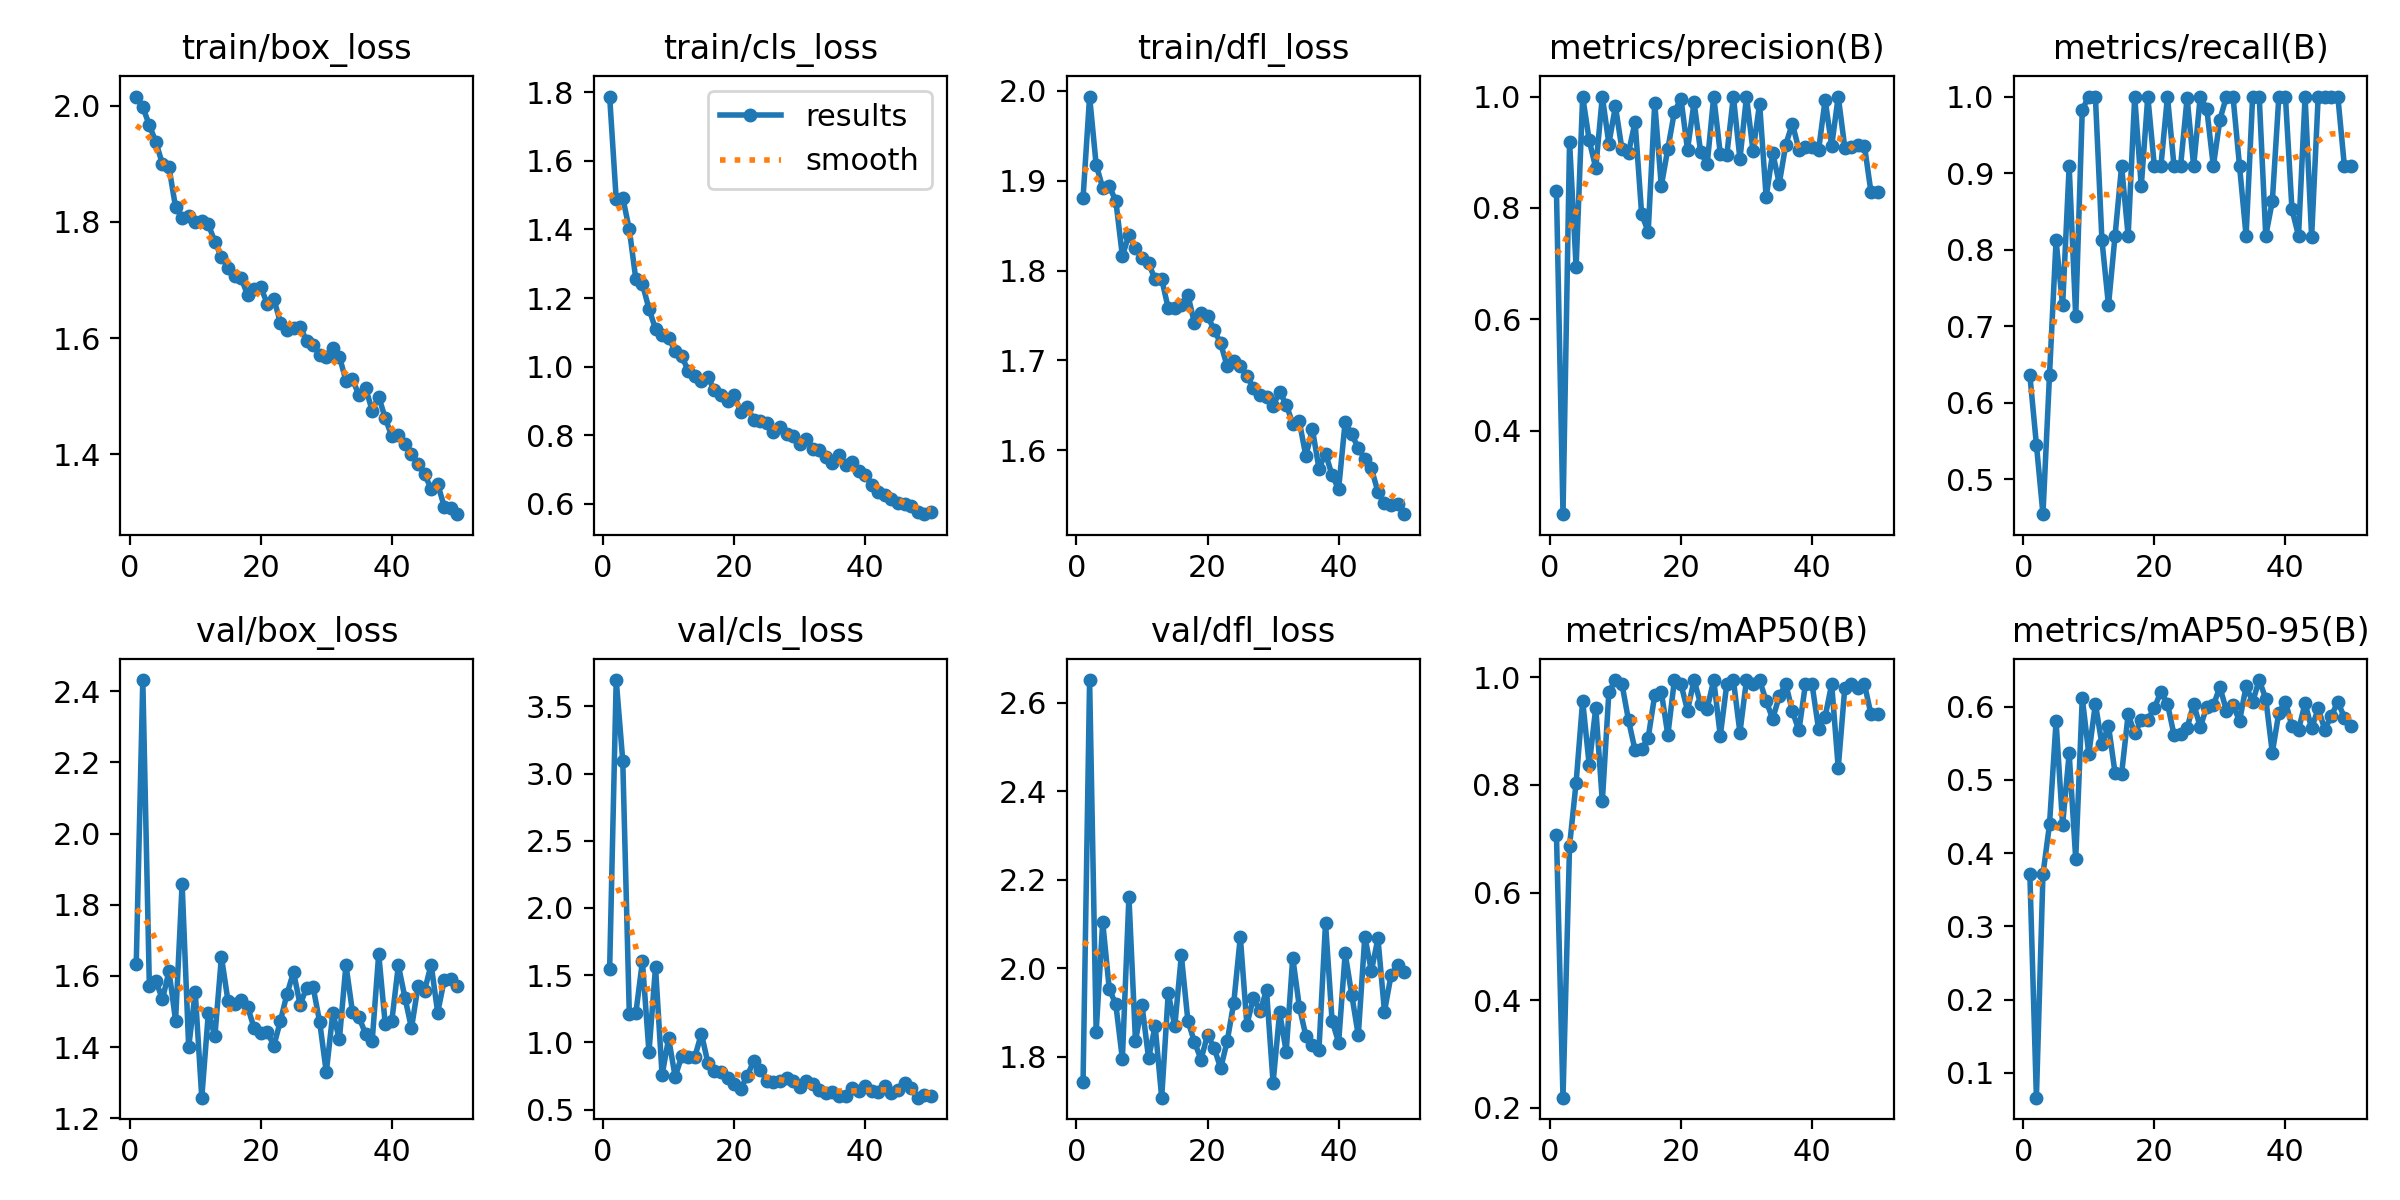

The file beside this chart, header and first rows:
epoch, time, train/box_loss, train/cls_loss, train/dfl_loss, metrics/precision(B), metrics/recall(B), metrics/mAP50(B), metrics/mAP50-95(B), val/box_loss, val/cls_loss, val/dfl_loss, lr/pg0, lr/pg1, lr/pg2
1, 116.6, 2.015, 1.787, 1.881, 0.8299, 0.6364, 0.7077, 0.3718, 1.634, 1.547, 1.742, 0.0006644, 0.0006644, 0.0006644
2, 224.6, 1.997, 1.488, 1.994, 0.2503, 0.5454, 0.2186, 0.06601, 2.431, 3.695, 2.652, 0.001305, 0.001305, 0.001305
3, 619.9, 1.966, 1.492, 1.918, 0.9192, 0.4546, 0.6866, 0.371, 1.571, 3.095, 1.857, 0.001919, 0.001919, 0.001919
4, 759.1, 1.937, 1.4, 1.892, 0.6938, 0.6364, 0.8045, 0.4391, 1.586, 1.213, 2.104, 0.001881, 0.001881, 0.001881
5, 860.3, 1.899, 1.254, 1.894, 1, 0.812, 0.9564, 0.5799, 1.534, 1.219, 1.954, 0.001842, 0.001842, 0.001842
6, 962.2, 1.893, 1.241, 1.878, 0.9214, 0.7273, 0.8368, 0.4389, 1.614, 1.602, 1.919, 0.001802, 0.001802, 0.001802
7, 1064, 1.825, 1.169, 1.816, 0.8718, 0.9091, 0.9436, 0.536, 1.475, 0.9281, 1.795, 0.001762, 0.001762, 0.001762
8, 1166, 1.807, 1.11, 1.84, 1, 0.7129, 0.7693, 0.3919, 1.859, 1.56, 2.162, 0.001723, 0.001723, 0.001723
9, 1267, 1.809, 1.093, 1.825, 0.9153, 0.983, 0.9725, 0.6117, 1.4, 0.7581, 1.836, 0.001683, 0.001683, 0.001683
10, 1369, 1.8, 1.083, 1.814, 0.9824, 1, 0.995, 0.5352, 1.555, 1.03, 1.916, 0.001644, 0.001644, 0.001644
11, 1470, 1.801, 1.046, 1.808, 0.9051, 1, 0.9875, 0.6039, 1.258, 0.7441, 1.797, 0.001604, 0.001604, 0.001604
12, 1572, 1.796, 1.03, 1.79, 0.8993, 0.8124, 0.92, 0.5485, 1.495, 0.8991, 1.87, 0.001564, 0.001564, 0.001564
13, 1674, 1.766, 0.9876, 1.791, 0.9546, 0.7273, 0.8644, 0.5738, 1.431, 0.8936, 1.708, 0.001525, 0.001525, 0.001525
14, 1776, 1.739, 0.9714, 1.758, 0.7892, 0.8182, 0.8662, 0.5094, 1.653, 0.8929, 1.944, 0.001485, 0.001485, 0.001485
15, 1876, 1.721, 0.9589, 1.759, 0.7573, 0.9091, 0.8879, 0.5081, 1.53, 1.065, 1.869, 0.001446, 0.001446, 0.001446
16, 1977, 1.706, 0.969, 1.761, 0.9883, 0.8182, 0.9673, 0.5893, 1.521, 0.847, 2.029, 0.001406, 0.001406, 0.001406
17, 2078, 1.704, 0.9312, 1.773, 0.8394, 1, 0.973, 0.5638, 1.533, 0.789, 1.881, 0.001366, 0.001366, 0.001366
18, 2180, 1.674, 0.9162, 1.741, 0.9064, 0.8827, 0.8929, 0.5812, 1.513, 0.7795, 1.834, 0.001327, 0.001327, 0.001327
19, 2282, 1.684, 0.8993, 1.753, 0.9725, 1, 0.995, 0.5824, 1.453, 0.7388, 1.794, 0.001287, 0.001287, 0.001287
20, 2384, 1.687, 0.9169, 1.749, 0.9963, 0.9091, 0.9875, 0.5981, 1.44, 0.691, 1.85, 0.001248, 0.001248, 0.001248
21, 2486, 1.659, 0.8685, 1.734, 0.9047, 0.9091, 0.9381, 0.6203, 1.442, 0.6572, 1.82, 0.001208, 0.001208, 0.001208
22, 2588, 1.667, 0.8831, 1.719, 0.9898, 1, 0.995, 0.604, 1.404, 0.7511, 1.774, 0.001168, 0.001168, 0.001168
23, 2690, 1.627, 0.8433, 1.693, 0.9006, 0.9091, 0.9505, 0.5615, 1.474, 0.8641, 1.836, 0.001129, 0.001129, 0.001129
24, 2792, 1.613, 0.843, 1.699, 0.8782, 0.9091, 0.9418, 0.5623, 1.549, 0.7947, 1.922, 0.001089, 0.001089, 0.001089
25, 2894, 1.618, 0.8366, 1.693, 1, 0.9982, 0.995, 0.571, 1.611, 0.717, 2.071, 0.00105, 0.00105, 0.00105
26, 2996, 1.62, 0.8083, 1.683, 0.8975, 0.9091, 0.8916, 0.6038, 1.52, 0.706, 1.872, 0.00101, 0.00101, 0.00101
27, 3098, 1.595, 0.8252, 1.669, 0.8954, 1, 0.9875, 0.5722, 1.566, 0.7161, 1.933, 0.0009704, 0.0009704, 0.0009704
28, 3199, 1.589, 0.8023, 1.661, 1, 0.9837, 0.995, 0.5996, 1.568, 0.7353, 1.903, 0.0009308, 0.0009308, 0.0009308
29, 3300, 1.571, 0.7983, 1.659, 0.8876, 0.9091, 0.8973, 0.6016, 1.47, 0.7144, 1.95, 0.0008912, 0.0008912, 0.0008912
30, 3402, 1.567, 0.7751, 1.65, 1, 0.9698, 0.995, 0.6269, 1.33, 0.6684, 1.742, 0.0008516, 0.0008516, 0.0008516
31, 3503, 1.583, 0.7906, 1.665, 0.9016, 1, 0.9875, 0.5946, 1.495, 0.7118, 1.9, 0.000812, 0.000812, 0.000812
32, 3605, 1.568, 0.7613, 1.651, 0.9875, 1, 0.995, 0.6022, 1.422, 0.6907, 1.812, 0.0007724, 0.0007724, 0.0007724
33, 3706, 1.527, 0.756, 1.63, 0.8194, 0.9091, 0.956, 0.5805, 1.631, 0.6433, 2.024, 0.0007328, 0.0007328, 0.0007328
34, 3808, 1.529, 0.7365, 1.632, 0.8991, 0.8182, 0.923, 0.6276, 1.498, 0.6269, 1.913, 0.0006932, 0.0006932, 0.0006932
35, 3909, 1.501, 0.7205, 1.594, 0.8438, 1, 0.9648, 0.6066, 1.484, 0.6288, 1.847, 0.0006536, 0.0006536, 0.0006536
36, 4010, 1.514, 0.7435, 1.624, 0.9139, 1, 0.9875, 0.6363, 1.437, 0.604, 1.826, 0.000614, 0.000614, 0.000614
37, 4112, 1.475, 0.7133, 1.58, 0.9514, 0.8182, 0.9371, 0.6109, 1.416, 0.6031, 1.816, 0.0005744, 0.0005744, 0.0005744
38, 4213, 1.499, 0.722, 1.596, 0.9045, 0.8631, 0.9013, 0.5372, 1.662, 0.6622, 2.102, 0.0005348, 0.0005348, 0.0005348
39, 4316, 1.462, 0.6959, 1.572, 0.9086, 1, 0.9875, 0.5918, 1.464, 0.6365, 1.882, 0.0004952, 0.0004952, 0.0004952
40, 4418, 1.431, 0.6853, 1.557, 0.9087, 1, 0.9875, 0.6065, 1.474, 0.6761, 1.832, 0.0004556, 0.0004556, 0.0004556
41, 4554, 1.433, 0.656, 1.632, 0.9034, 0.8525, 0.9037, 0.5736, 1.63, 0.642, 2.034, 0.000416, 0.000416, 0.000416
42, 4656, 1.418, 0.6358, 1.618, 0.9941, 0.8182, 0.9267, 0.5684, 1.539, 0.6333, 1.94, 0.0003764, 0.0003764, 0.0003764
43, 4757, 1.4, 0.627, 1.603, 0.9114, 1, 0.9875, 0.6047, 1.453, 0.6765, 1.849, 0.0003368, 0.0003368, 0.0003368
44, 4859, 1.384, 0.6151, 1.59, 1, 0.8166, 0.8316, 0.5703, 1.571, 0.6242, 2.072, 0.0002972, 0.0002972, 0.0002972
45, 4961, 1.365, 0.602, 1.58, 0.9085, 1, 0.98, 0.5976, 1.559, 0.6442, 1.994, 0.0002576, 0.0002576, 0.0002576
46, 5062, 1.341, 0.6011, 1.554, 0.9097, 1, 0.9875, 0.5687, 1.632, 0.6983, 2.067, 0.000218, 0.000218, 0.000218
47, 5165, 1.349, 0.5934, 1.541, 0.9132, 1, 0.98, 0.5872, 1.497, 0.658, 1.902, 0.0001784, 0.0001784, 0.0001784
48, 5268, 1.31, 0.5771, 1.539, 0.9117, 1, 0.9875, 0.6065, 1.589, 0.5894, 1.984, 0.0001388, 0.0001388, 0.0001388
49, 5372, 1.308, 0.5701, 1.54, 0.8282, 0.9091, 0.9313, 0.5851, 1.591, 0.6109, 2.008, 9.92e-05, 9.92e-05, 9.92e-05
50, 5475, 1.297, 0.5759, 1.529, 0.8291, 0.9091, 0.9313, 0.574, 1.572, 0.5983, 1.992, 5.96e-05, 5.96e-05, 5.96e-05
